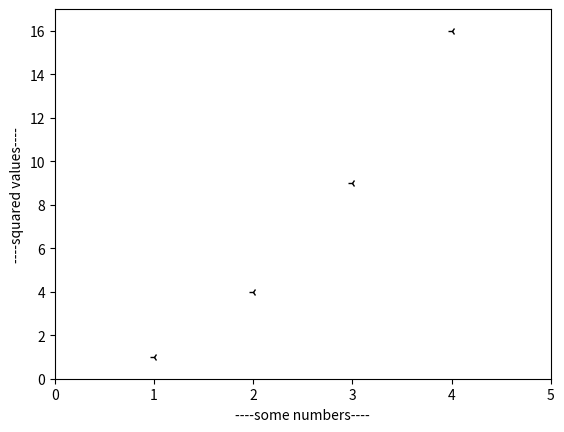

The script that saved this image:
#example 2

import matplotlib.pyplot as plt
plt.plot([1,2,3,4],[1,4,9,16],'k3') #values for x-axis,y-axis , r- is for red line , m for magenta , b for blue , o- for dot dot
plt.xlabel("----some numbers----")
plt.ylabel("----squared values----")
plt.axis([0,5,0,17])
# x-axis range will be 0 to 5
# y-axis range will be 0 to 17
plt.show()
